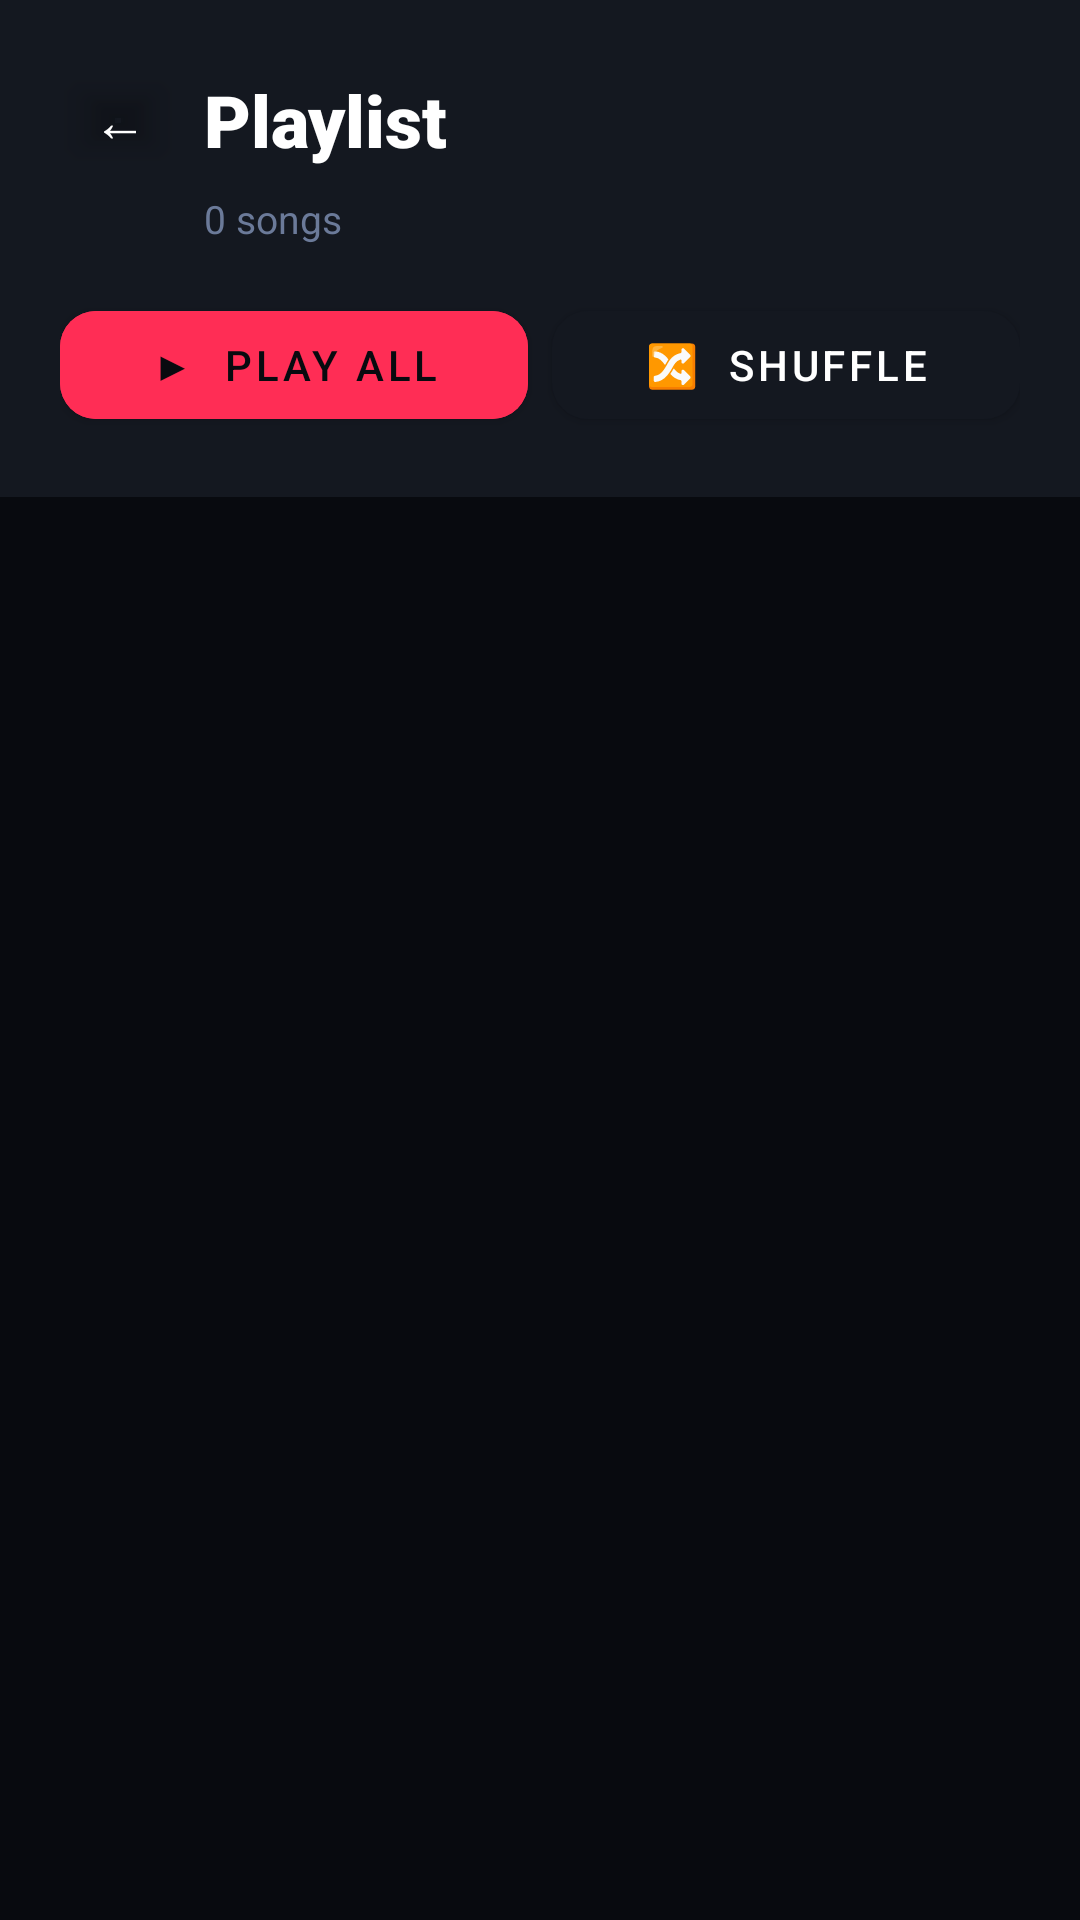

Reconstruct the res/layout file that produces this screen, plus the resources it refers to.
<!-- AndroidManifest.xml: application theme Theme.PushGram -->
<!-- res/layout/activity_playlist_detail.xml -->
<?xml version="1.0" encoding="utf-8"?>
<androidx.constraintlayout.widget.ConstraintLayout
    xmlns:android="http://schemas.android.com/apk/res/android"
    xmlns:app="http://schemas.android.com/apk/res-auto"
    android:layout_width="match_parent"
    android:layout_height="match_parent"
    android:background="@color/bg_dark">

    
    <LinearLayout
        android:id="@+id/header"
        android:layout_width="match_parent"
        android:layout_height="wrap_content"
        android:orientation="vertical"
        android:background="@color/card_bg"
        android:padding="20dp"
        app:layout_constraintTop_toTopOf="parent">

        <LinearLayout
            android:layout_width="match_parent"
            android:layout_height="wrap_content"
            android:orientation="horizontal"
            android:gravity="center_vertical">

            <Button
                android:id="@+id/btnBack"
                android:layout_width="40dp"
                android:layout_height="40dp"
                android:text="←"
                android:textSize="18sp"
                android:backgroundTint="@android:color/transparent"
                android:textColor="@color/white"
                android:padding="0dp" />

            <TextView
                android:id="@+id/tvPlaylistName"
                android:layout_width="0dp"
                android:layout_height="wrap_content"
                android:layout_weight="1"
                android:text="Playlist"
                android:textSize="24sp"
                android:textStyle="bold"
                android:textColor="@color/white"
                android:fontFamily="sans-serif-black"
                android:layout_marginStart="8dp" />

        </LinearLayout>

        <TextView
            android:id="@+id/tvPlaylistInfo"
            android:layout_width="wrap_content"
            android:layout_height="wrap_content"
            android:text="0 songs"
            android:textSize="13sp"
            android:textColor="@color/text_secondary"
            android:layout_marginTop="4dp"
            android:layout_marginStart="48dp" />

        <LinearLayout
            android:layout_width="match_parent"
            android:layout_height="wrap_content"
            android:orientation="horizontal"
            android:layout_marginTop="16dp">

            <Button
                android:id="@+id/btnPlayAll"
                android:layout_width="0dp"
                android:layout_height="48dp"
                android:layout_weight="1"
                android:text="▶  Play All"
                android:textSize="14sp"
                android:backgroundTint="@color/accent_orange"
                android:textColor="@color/bg_dark"
                app:cornerRadius="12dp"
                android:layout_marginEnd="8dp" />

            <Button
                android:id="@+id/btnShuffle"
                android:layout_width="0dp"
                android:layout_height="48dp"
                android:layout_weight="1"
                android:text="🔀  Shuffle"
                android:textSize="14sp"
                android:backgroundTint="@color/card_bg"
                android:textColor="@color/white"
                app:cornerRadius="12dp" />

        </LinearLayout>
    </LinearLayout>

    
    <androidx.recyclerview.widget.RecyclerView
        android:id="@+id/rvSongs"
        android:layout_width="match_parent"
        android:layout_height="0dp"
        android:clipToPadding="false"
        android:paddingBottom="16dp"
        app:layout_constraintTop_toBottomOf="@id/header"
        app:layout_constraintBottom_toBottomOf="parent" />

</androidx.constraintlayout.widget.ConstraintLayout>
<!-- resources referenced by this layout -->
<resources>
  <color name="accent_orange">#FF2D55</color>
  <color name="bg_dark">#080A0F</color>
  <color name="card_bg">#141820</color>
  <color name="text_secondary">#6B7A99</color>
  <color name="white">#FFFFFF</color>
  <style name="Theme.PushGram" parent="Theme.MaterialComponents.DayNight.NoActionBar">
          <item name="colorPrimary">@color/accent_coral</item>
          <item name="colorPrimaryDark">@color/bg_deep</item>
          <item name="colorAccent">@color/accent_coral</item>
          <item name="android:windowBackground">@color/bg_dark</item>
          <item name="android:statusBarColor">@color/bg_deep</item>
          <item name="android:navigationBarColor">@color/bg_deep</item>
          <item name="android:windowLightStatusBar">false</item>
      </style>
</resources>
